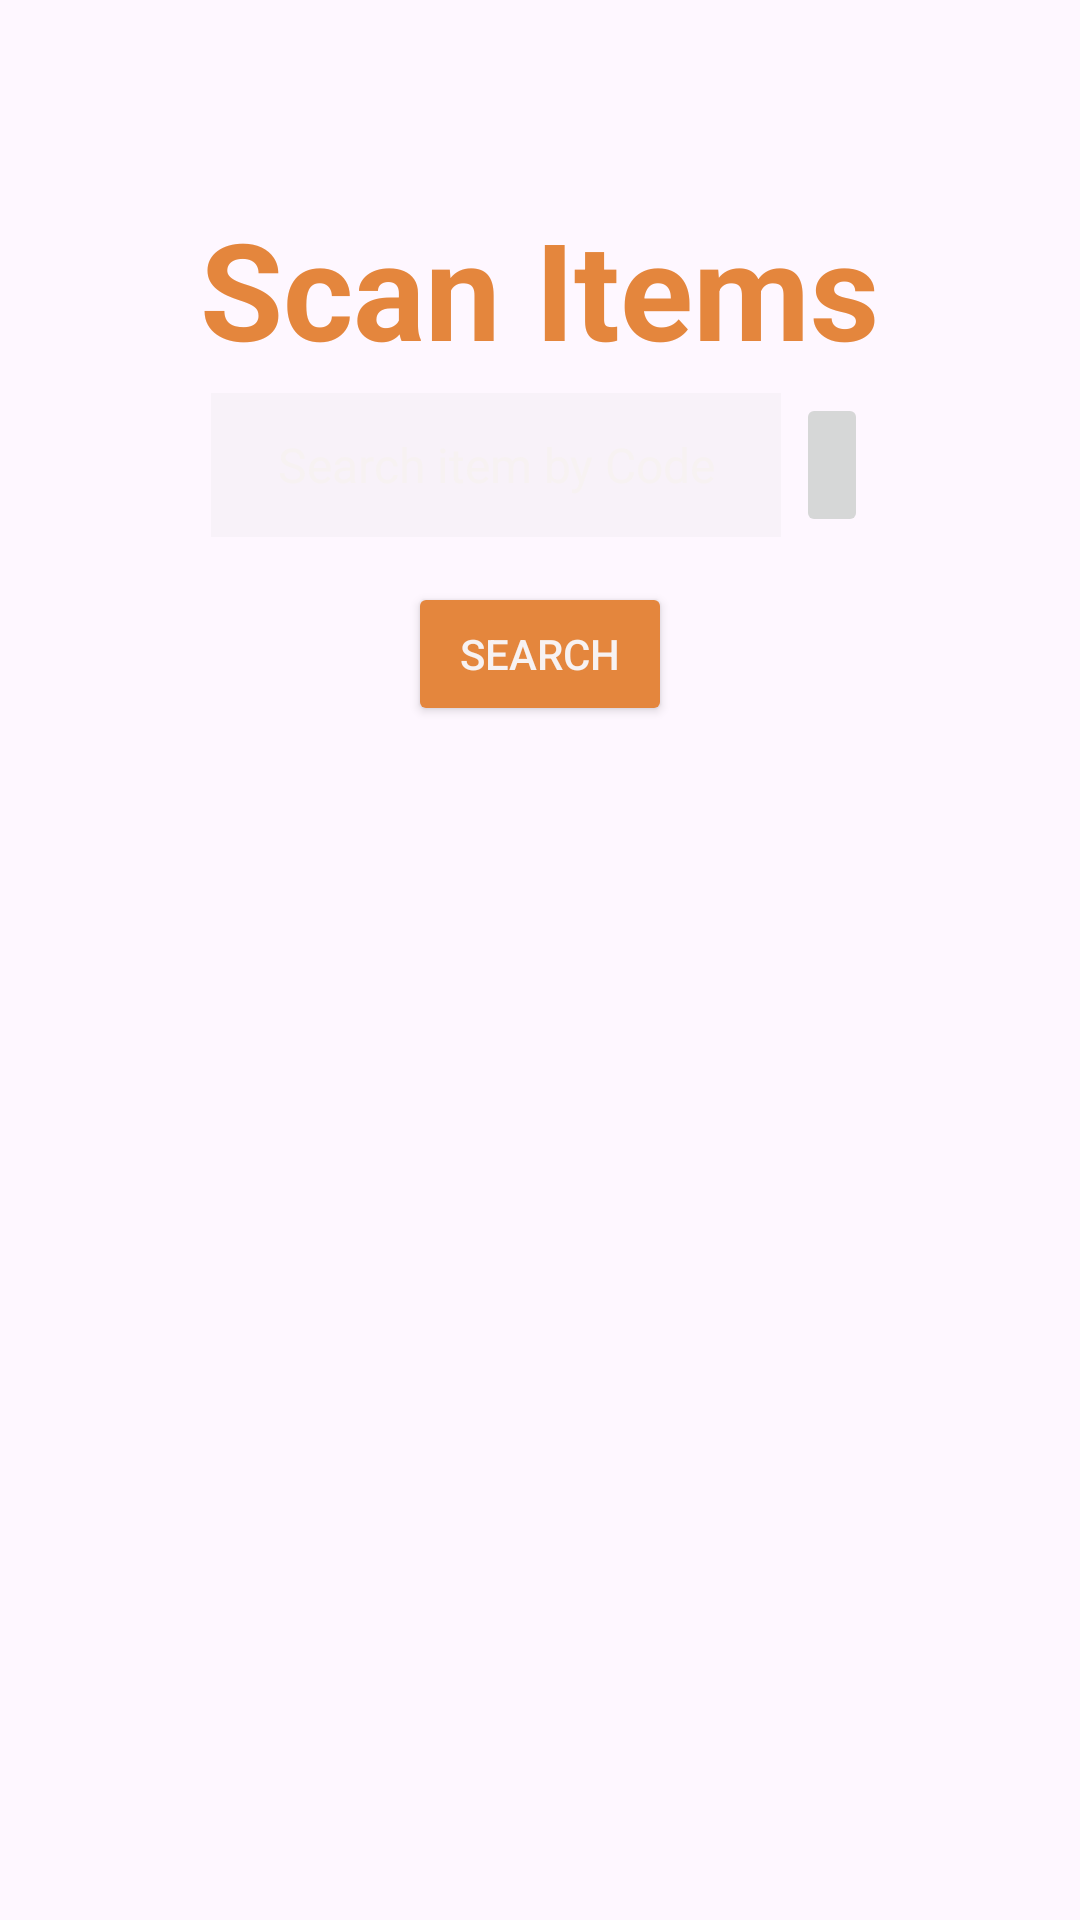

Android layout source for this screen:
<!-- AndroidManifest.xml: application theme Theme.ScannerAppForShop -->
<!-- res/layout/fragment_search.xml -->
<?xml version="1.0" encoding="utf-8"?>
<LinearLayout xmlns:android="http://schemas.android.com/apk/res/android"
    xmlns:app="http://schemas.android.com/apk/res-auto"
    xmlns:tools="http://schemas.android.com/tools"
    android:layout_width="match_parent"
    android:layout_height="match_parent"
    android:background="@drawable/backgroundgradient"
    android:gravity="center"
    android:orientation="vertical"
    tools:context=".ui.fragments.SearchFragment">

    <LinearLayout
        android:layout_width="match_parent"
        android:layout_height="0dp"
        android:layout_gravity="center_horizontal"
        android:layout_weight="1"
        android:gravity="center"
        android:orientation="vertical">

        <TextView
            android:id="@+id/textView"
            android:layout_width="wrap_content"
            android:layout_height="wrap_content"
            android:layout_marginTop="15dp"
            android:text="@string/scan_items"
            android:textColor="@color/orange"
            android:textSize="45sp"
            android:textStyle="bold" />

        <LinearLayout
            android:layout_width="wrap_content"
            android:layout_height="wrap_content"
            android:layout_gravity="center"
            android:orientation="horizontal">

            <EditText
                android:id="@+id/search_field"
                android:layout_width="wrap_content"
                android:layout_height="wrap_content"
                android:layout_marginTop="5dp"
                android:background="#11AA9E9E"
                android:drawableStart="@drawable/ic_search_black_24dp"
                android:ems="10"
                android:hint="@string/search_items"
                android:importantForAutofill="no"
                android:inputType="textPersonName"
                android:minHeight="48dp"
                android:textAlignment="center"
                android:textColor="#fff"
                android:textColorHint="#F7F2F2"
                android:textSize="16sp" />

            <ImageButton
                android:id="@+id/image_button_search"
                android:layout_width="wrap_content"
                android:layout_height="wrap_content"
                android:layout_marginStart="5dp"
                android:layout_marginTop="5dp"
                android:contentDescription="@string/image"
                android:minHeight="48dp"
                app:srcCompat="@drawable/ic_camera_alt_black_24dp"
                tools:ignore="VectorDrawableCompat" />

        </LinearLayout>

        <Button
            android:id="@+id/search_btn"
            android:layout_width="wrap_content"
            android:layout_height="wrap_content"
            android:layout_marginTop="15dp"
            android:backgroundTint="@color/orange"
            android:text="@string/search"
            android:textColor="#F7F2F2" />
    </LinearLayout>

    <ProgressBar
        android:id="@+id/progress_bar_search"
        android:layout_width="wrap_content"
        android:layout_height="wrap_content"
        android:indeterminateTint="@color/orange"
        android:visibility="invisible" />

    <include
        android:id="@+id/layout_search"
        android:layout_width="match_parent"
        android:layout_height="0dp"
        android:visibility="invisible"
        layout="@layout/list_layout"
        android:gravity="center"
        android:layout_gravity="center"
        android:layout_marginTop="5dp"
        android:layout_weight="1"
        tools:listitem="@layout/list_layout"/>

</LinearLayout>
<!-- res/layout/list_layout.xml (included above) -->
<?xml version="1.0" encoding="utf-8"?>
<androidx.cardview.widget.CardView xmlns:android="http://schemas.android.com/apk/res/android"
    xmlns:app="http://schemas.android.com/apk/res-auto"
    android:layout_width="match_parent"
    android:layout_height="wrap_content"
    android:orientation="vertical"
    app:cardCornerRadius="15dp"
    app:cardElevation="3dp"
    android:backgroundTint="@color/gradient"
    app:cardUseCompatPadding="true"
    app:contentPadding="5dp">

    <LinearLayout
        android:layout_width="match_parent"
        android:layout_height="match_parent"
        android:gravity="center"
        android:layout_gravity="center"
        android:orientation="vertical"
        android:padding="5dp">

        <TextView
            android:layout_width="wrap_content"
            android:layout_height="wrap_content"
            android:text="@string/item_barcode"
            android:textColor="@color/orange"
            android:textStyle="bold" />

        <TextView
            android:id="@+id/viewitembarcode"
            android:layout_width="wrap_content"
            android:layout_height="wrap_content"
            android:layout_marginTop="5dp"
            android:gravity="center"
            android:hint="@string/bar_qr_code_number"
            android:textColor="#ffff"
            android:textColorHint="@color/gray" />

        <TextView
            android:layout_width="wrap_content"
            android:layout_height="wrap_content"
            android:layout_marginTop="20dp"
            android:text="@string/item_name"
            android:textColor="@color/orange"
            android:textStyle="bold" />


        <TextView
            android:id="@+id/viewitemname"
            android:layout_width="wrap_content"
            android:layout_height="wrap_content"
            android:layout_marginTop="5dp"
            android:hint="@string/name"
            android:gravity="center"
            android:textColor="#ffff"
            android:textColorHint="@color/gray" />

        <TextView
            android:layout_width="wrap_content"
            android:layout_height="wrap_content"
            android:layout_marginTop="20dp"
            android:text="@string/item_price"
            android:textColor="@color/orange"
            android:textStyle="bold" />

        <TextView
            android:id="@+id/viewitemprice"
            android:layout_width="wrap_content"
            android:layout_height="wrap_content"
            android:layout_marginTop="5dp"
            android:gravity="center"
            android:hint="@string/price"
            android:textColor="#ffff"
            android:textColorHint="@color/gray" />

        <TextView
            android:layout_width="wrap_content"
            android:layout_height="wrap_content"
            android:layout_marginTop="20dp"
            android:text="@string/item_category"
            android:textColor="@color/orange"
            android:textStyle="bold" />

        <TextView
            android:id="@+id/viewitemcategory"
            android:layout_width="wrap_content"
            android:layout_height="wrap_content"
            android:layout_marginTop="5dp"
            android:layout_marginBottom="5dp"
            android:hint="@string/category"
            android:textColor="#ffff"
            android:gravity="center"
            android:textColorHint="@color/gray" />

    </LinearLayout>
</androidx.cardview.widget.CardView>
<!-- resources referenced by this layout -->
<resources>
  <color name="gradient">#2A3c58</color>
  <color name="gray">#838383</color>
  <color name="orange">#E4863D</color>
  <string name="bar_qr_code_number">Bar/QR Code Number</string>
  <string name="category">Category</string>
  <string name="image">image</string>
  <string name="item_barcode">Item Barcode</string>
  <string name="item_category">Item Category</string>
  <string name="item_name">Item Name</string>
  <string name="item_price">Item Price $</string>
  <string name="name">Name</string>
  <string name="price">Price</string>
  <string name="scan_items">Scan Items</string>
  <string name="search">Search</string>
  <string name="search_items">Search item by Code</string>
  <style name="Theme.ScannerAppForShop" parent="Base.Theme.ScannerAppForShop" />
  <style name="Base.Theme.ScannerAppForShop" parent="Theme.Material3.DayNight.NoActionBar">
          
          
          <item name="android:statusBarColor">@color/gradient</item>
          <item name="android:windowLightStatusBar">false</item>
      </style>
</resources>
